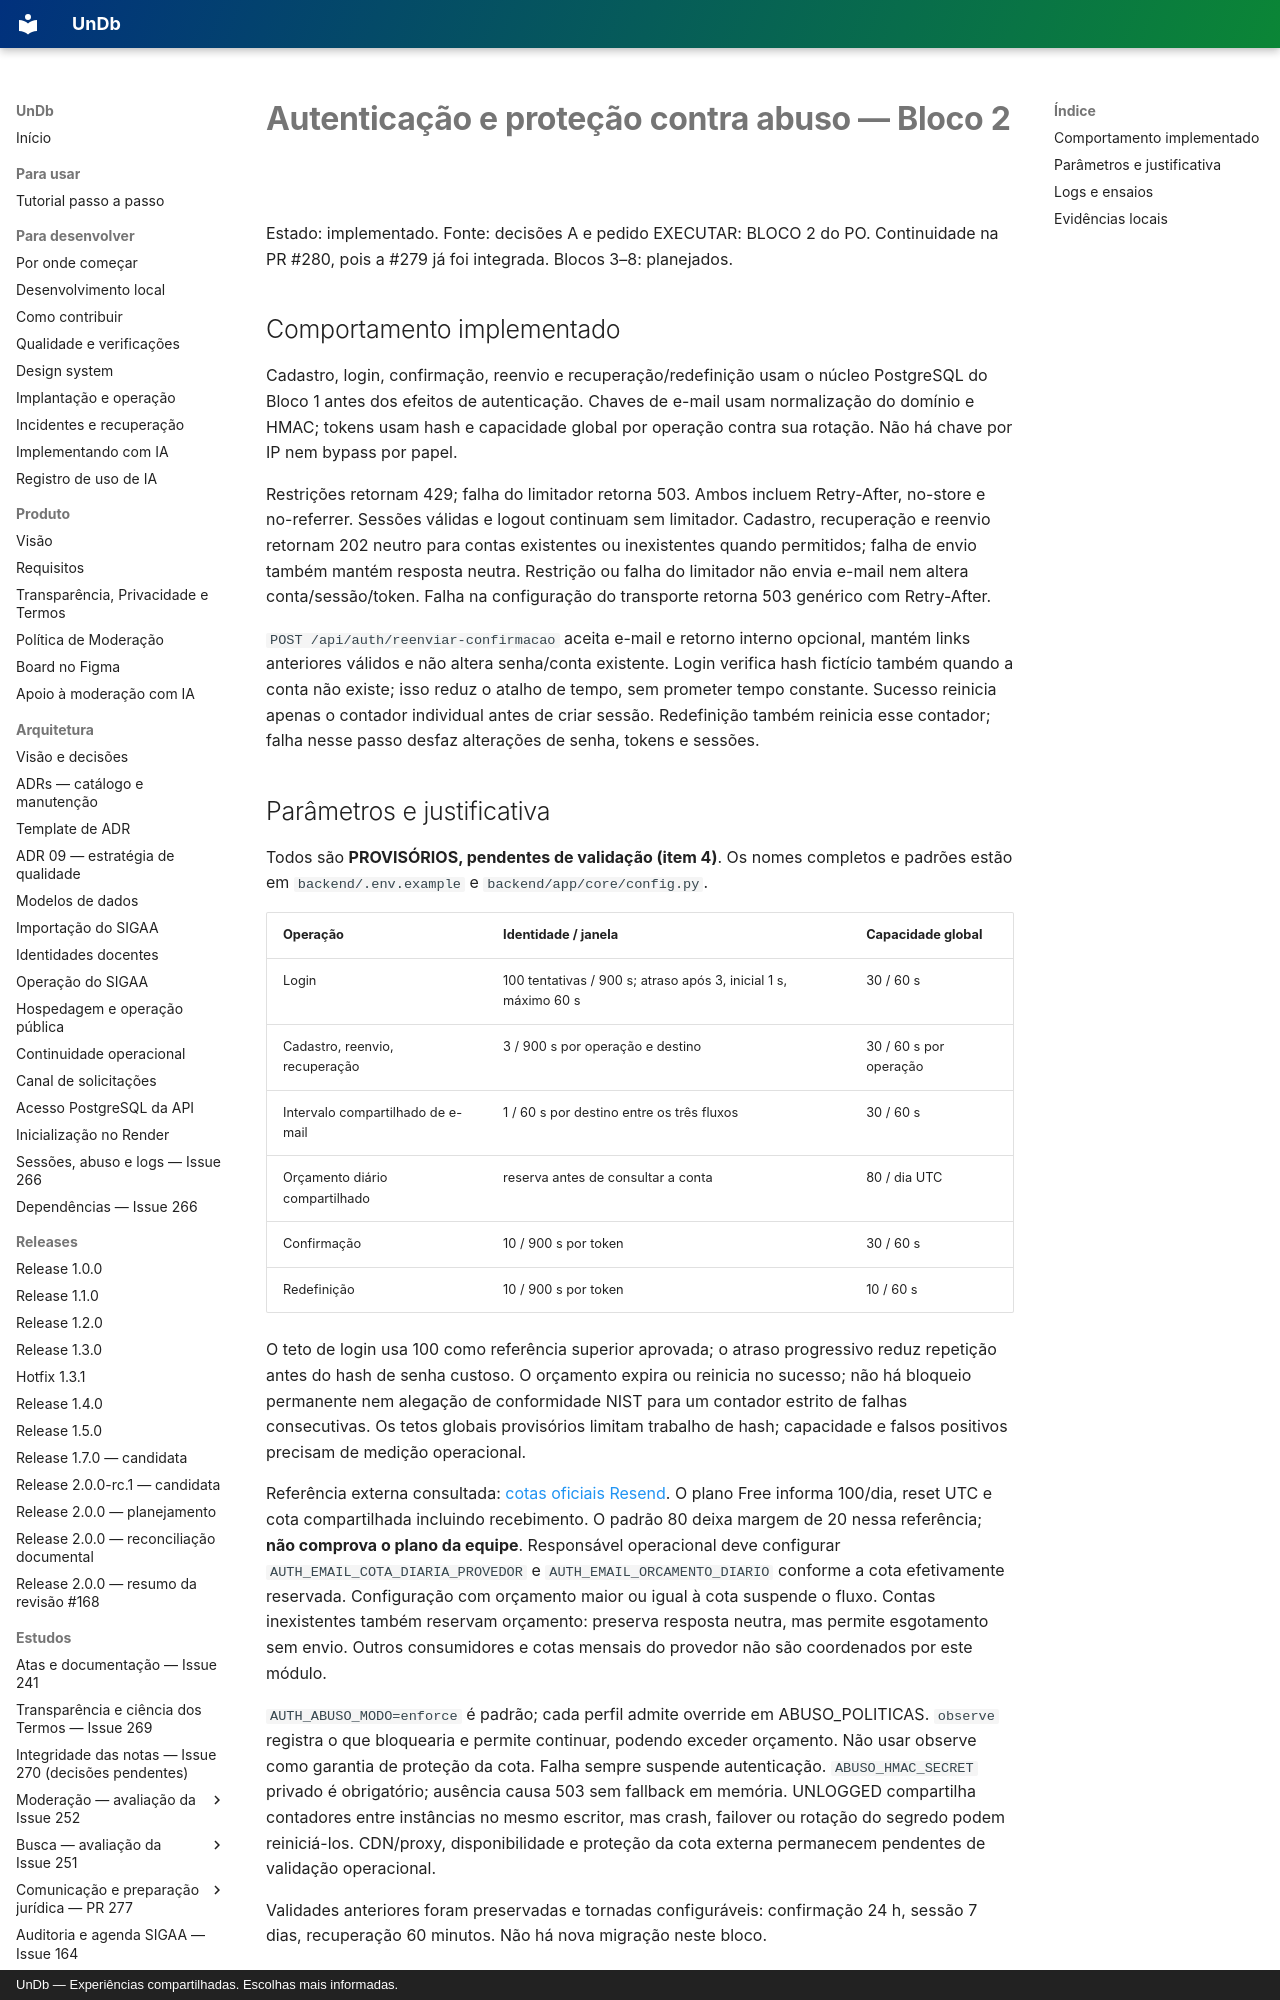

repository: unb-mds/2026-02-UnDb · page: seguranca/limitador-auth-bloco-2/index.html · generator: mkdocs · copyright: UnDb — Experiências compartilhadas. Escolhas mais informadas.

# Autenticação e proteção contra abuso — Bloco 2

Estado: implementado. Fonte: decisões A e pedido EXECUTAR: BLOCO 2 do PO.
Continuidade na PR #280, pois a #279 já foi integrada. Blocos 3–8: planejados.

## Comportamento implementado

Cadastro, login, confirmação, reenvio e recuperação/redefinição usam o núcleo
PostgreSQL do Bloco 1 antes dos efeitos de autenticação. Chaves de e-mail usam
normalização do domínio e HMAC; tokens usam hash e capacidade global por operação
contra sua rotação. Não há chave por IP nem bypass por papel.

Restrições retornam 429; falha do limitador retorna 503. Ambos incluem Retry-After,
no-store e no-referrer. Sessões válidas e logout continuam sem limitador.
Cadastro, recuperação e reenvio retornam 202 neutro para contas existentes ou
inexistentes quando permitidos; falha de envio também mantém resposta neutra.
Restrição ou falha do limitador não envia e-mail nem altera conta/sessão/token.
Falha na configuração do transporte retorna 503 genérico com Retry-After.

`POST /api/auth/reenviar-confirmacao` aceita e-mail e retorno interno opcional,
mantém links anteriores válidos e não altera senha/conta existente. Login verifica
hash fictício também quando a conta não existe; isso reduz o atalho de tempo,
sem prometer tempo constante. Sucesso reinicia apenas o contador individual antes
de criar sessão. Redefinição também reinicia esse contador; falha nesse passo
desfaz alterações de senha, tokens e sessões.
